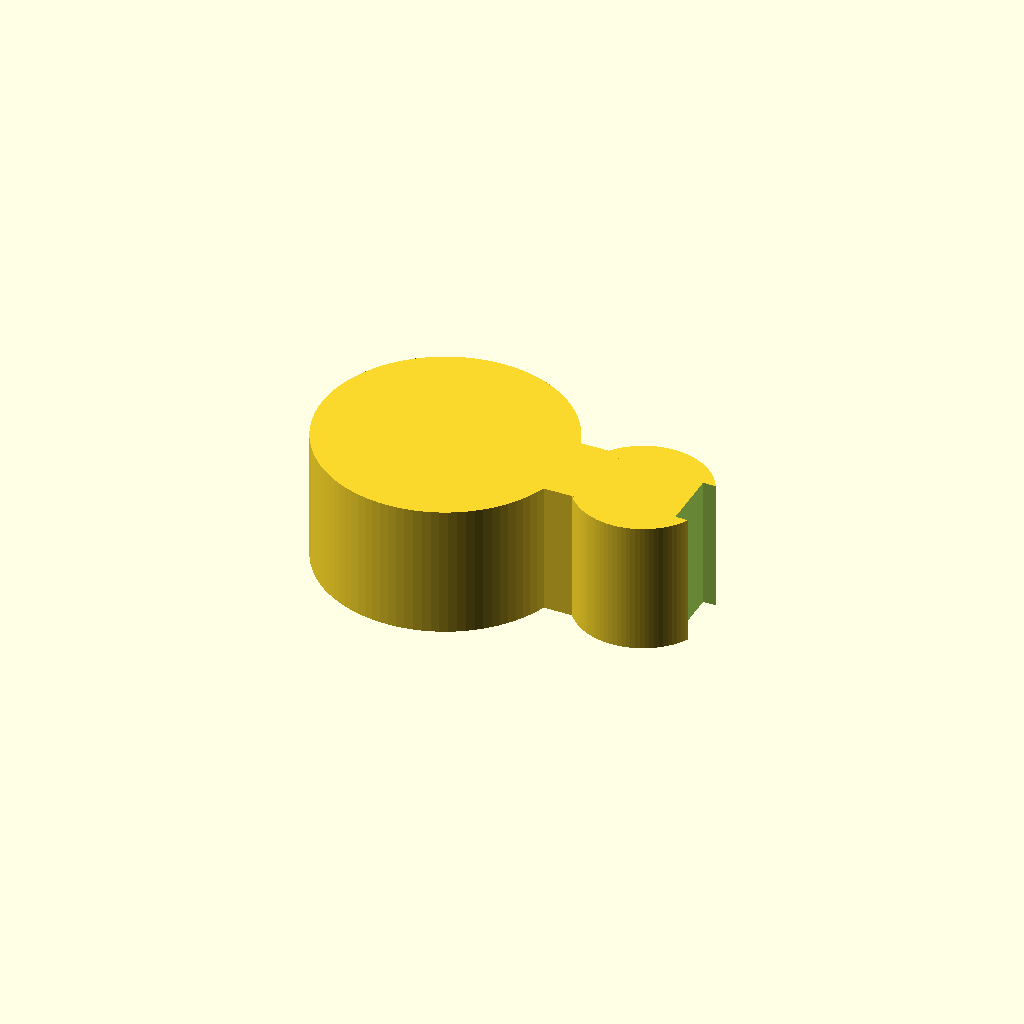
Cell 1 — every parameter at its default value.
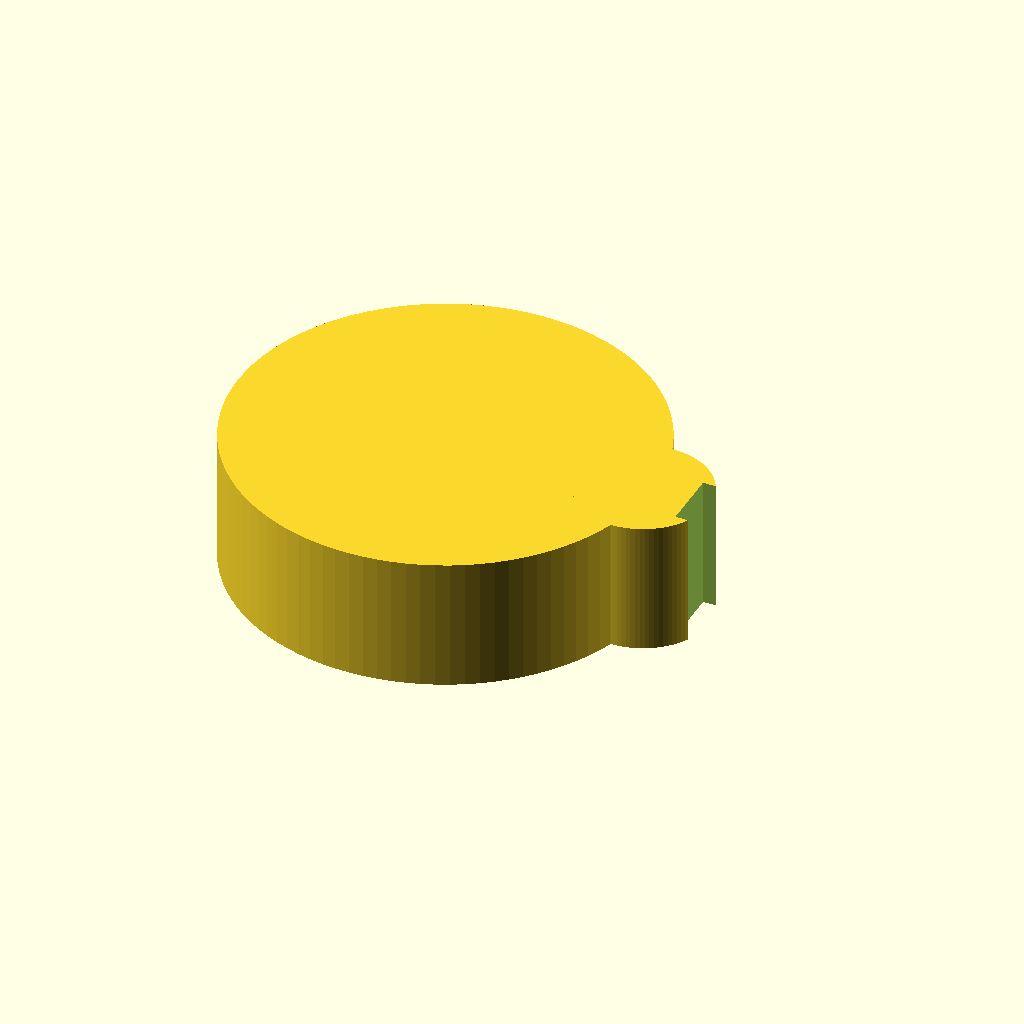
Cell 2 — stand_d set to 25.4, the other parameters unchanged.
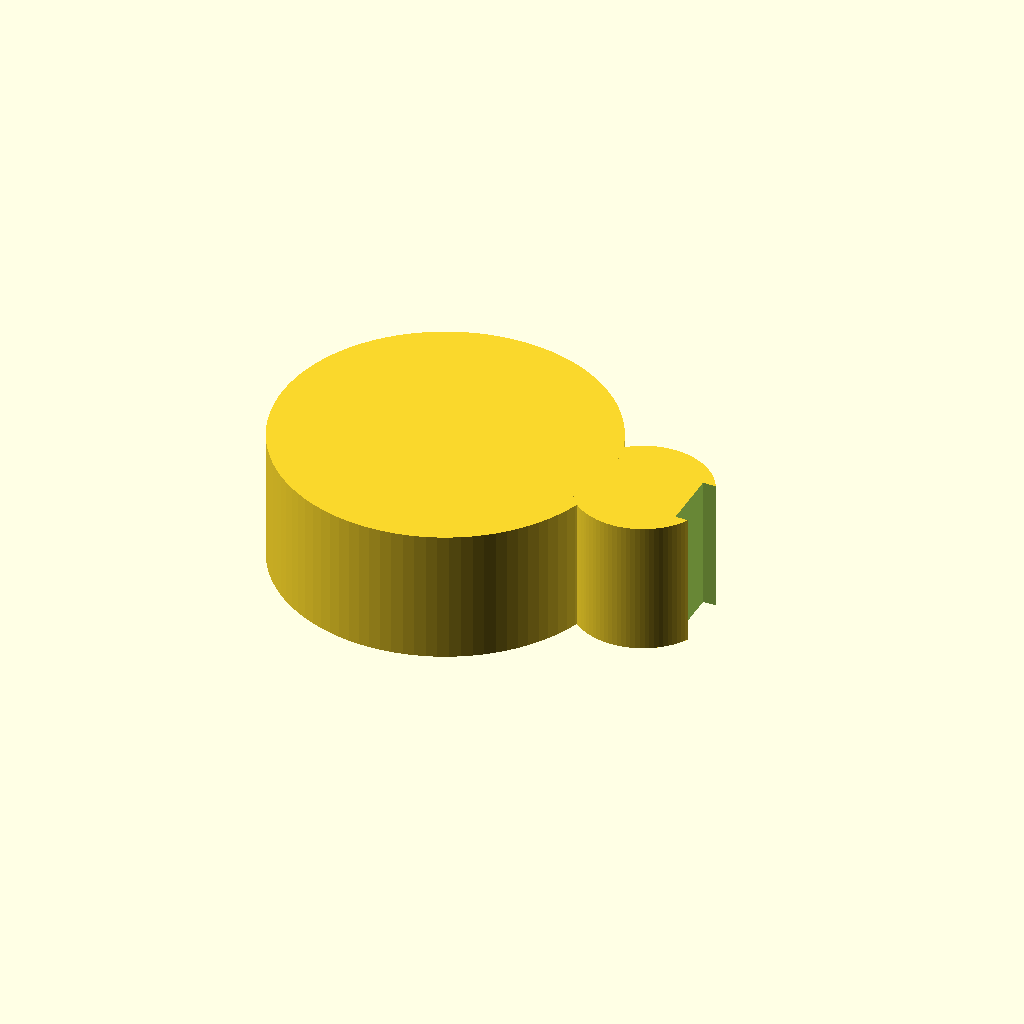
Cell 3: the same model with stand_wall = 6.
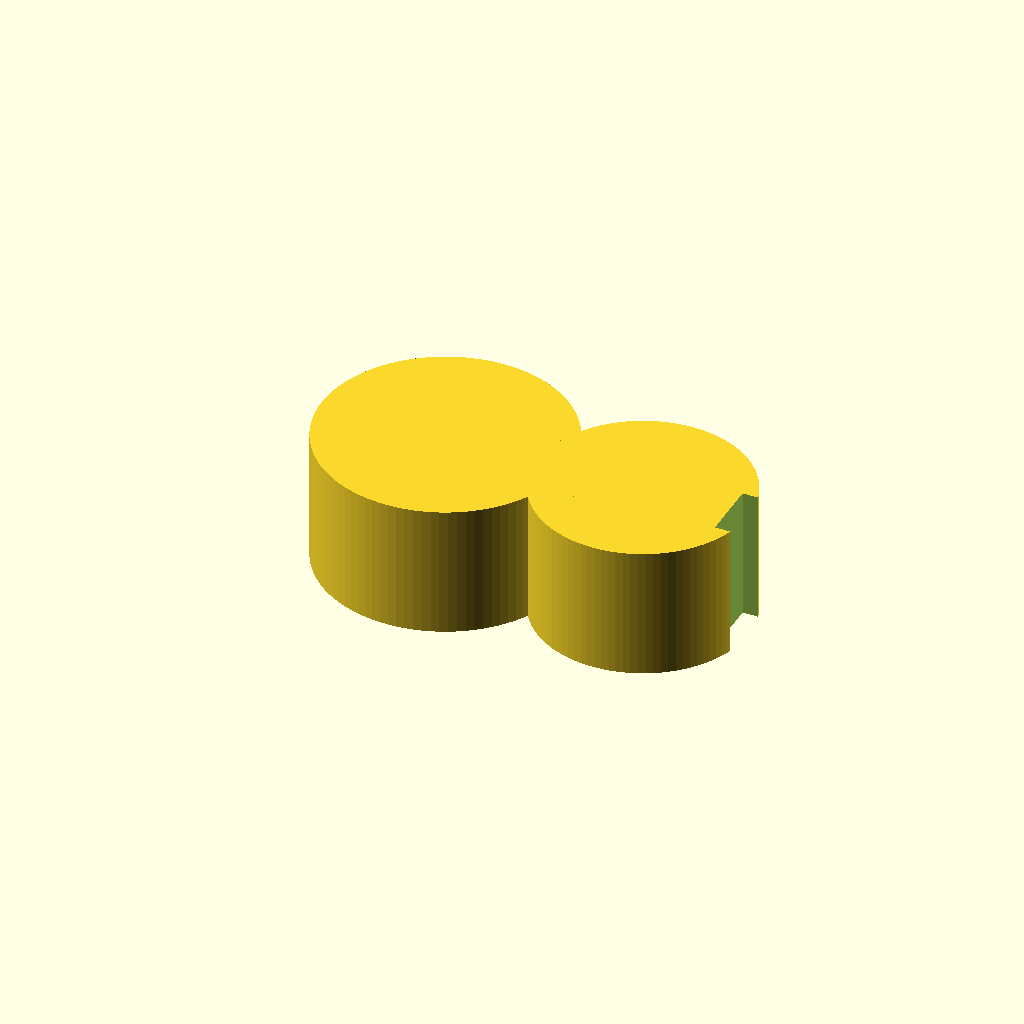
Cell 4: the same model with tube_d = 12.
One fixed orthographic camera (rotation 55°, 0°, 25°; colour scheme Cornfield) for every cell.
The OpenSCAD source (bench/results/gpu-v5-g5/code/scadcoder-v5/rod_tubing_clip_s3_a2.scad):
// Tubing/stand rod snap-on clip
// Print orientation: flat on bed, z = 0 up to z = 10

// ---------- Parameters ----------
stand_d      = 12.7;   // stand rod diameter
stand_wall   = 3;      // stand ring wall thickness
stand_open   = 10;     // stand ring opening width (y span)
stand_x0     = -18.35; // stand ring centre x (12.7+2*3)/2 offset for opening

tube_d       = 6;      // tubing inner diameter
tube_wall    = 2;      // tubing ring wall thickness
tube_x       = 15;     // tubing ring centre x
tube_open    = 4.5;    // tubing ring opening width (y span)

bridge_w     = 6;      // bridge width (Y)
bridge_x0    = 8;      // bridge start x
bridge_x1    = 12;     // bridge end x

h            = 10;     // extrusion height (Z)
eps          = 0.5;    // cutter overshoot

$fn = 96;

// ---------- Model ----------
difference() {
    union() {
        // Stand ring
        cylinder(d = stand_d + 2 * stand_wall, h = h);
        // Tubing ring
        translate([tube_x, 0, 0])
            cylinder(d = tube_d + 2 * tube_wall, h = h);
        // Bridge
        translate([bridge_x0, -bridge_w / 2, 0])
            cube([bridge_x1 - bridge_x0, bridge_w, h]);
    }
    // Stand opening (x < 0, -5 < y < 5)
    translate([stand_x0 - eps, -stand_open / 2, -eps])
        cube([eps + stand_x0 + tube_x, stand_open, h + 2 * eps]);
    // Tubing opening (x > 15, -2.25 < y < 2.25)
    translate([tube_x + tube_d / 2 + eps, -tube_open / 2, -eps])
        cube([eps + tube_d / 2 + 1, tube_open, h + 2 * eps]);
}
Parameter table extracted from the source (name, type, default, range or options):
stand_d: number, default 12.7
stand_wall: number, default 3
stand_open: number, default 10
stand_x0: number, default -18.35
tube_d: number, default 6
tube_wall: number, default 2
tube_x: number, default 15
tube_open: number, default 4.5
bridge_w: number, default 6
bridge_x0: number, default 8
bridge_x1: number, default 12
h: number, default 10
eps: number, default 0.5
